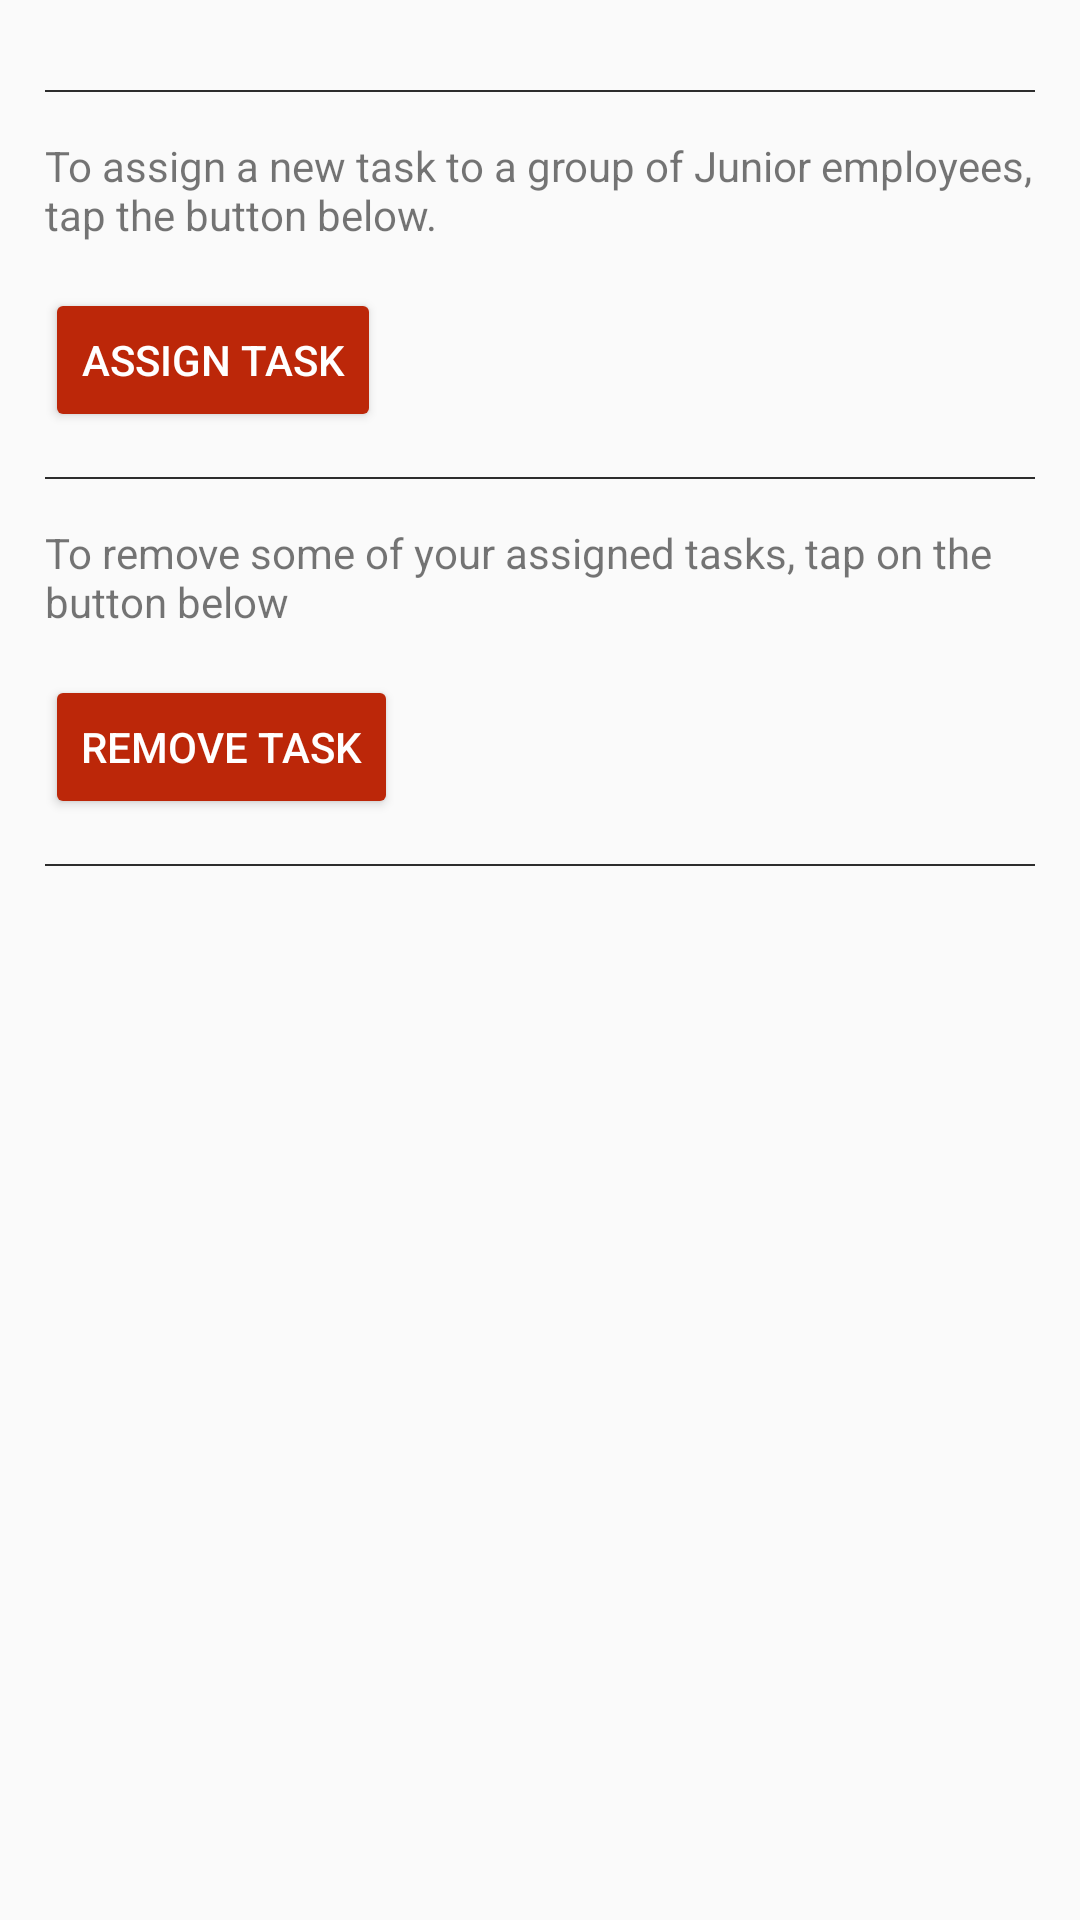

Produce the Android XML layout that renders to this screen, including the resource entries it uses.
<!-- AndroidManifest.xml: application theme AppTheme -->
<!-- res/layout/fragment_assigntask.xml -->
<?xml version="1.0" encoding="utf-8"?>
<LinearLayout
    xmlns:android="http://schemas.android.com/apk/res/android" android:layout_width="match_parent"
    android:layout_height="match_parent"
    android:orientation="vertical"
    android:padding="15dp">

    <View
        android:layout_marginTop="15dp"
        android:layout_width="match_parent"
        android:layout_height="0.5dp"
        android:background="#2d2d2d"
        />

    <TextView
        android:layout_marginTop="15dp"
        android:layout_width="match_parent"
        android:layout_height="wrap_content"
        android:text="@string/assign_task"/>

    <Button
        android:layout_marginTop="15dp"
        android:id="@+id/assignTask"
        style="@style/Widget.AppCompat.Button.Colored"
        android:layout_width="wrap_content"
        android:layout_height="wrap_content"
        android:text="Assign Task" />

    <View
        android:layout_marginTop="15dp"
        android:layout_width="match_parent"
        android:layout_height="0.5dp"
        android:background="#2d2d2d"
        />

    <TextView
        android:layout_marginTop="15dp"
        android:layout_width="match_parent"
        android:layout_height="wrap_content"
        android:text="@string/remove_task"/>

    <Button
        android:layout_marginTop="15dp"
        android:id="@+id/removeTask"
        style="@style/Widget.AppCompat.Button.Colored"
        android:layout_width="wrap_content"
        android:layout_height="wrap_content"
        android:text="Remove Task" />

    <View
        android:layout_marginTop="15dp"
        android:layout_width="match_parent"
        android:layout_height="0.5dp"
        android:background="#2d2d2d"
        />

</LinearLayout>
<!-- resources referenced by this layout -->
<resources>
  <string name="assign_task">To assign a new task to a group of Junior employees, tap the button below.</string>
  <string name="remove_task">To remove some of your assigned tasks, tap on the button below</string>
  <style name="AppTheme" parent="Theme.AppCompat.Light">
          
          <item name="colorPrimary">@color/colorPrimary</item>
          <item name="colorPrimaryDark">@color/colorPrimaryDark</item>
          <item name="colorAccent">@color/colorAccent</item>
          <item name="android:windowLightStatusBar">true</item>
  
      </style>
  <color name="colorPrimary">#fafafa</color>
  <color name="colorPrimaryDark">#ededed</color>
  <color name="colorAccent">#bc2709</color>
</resources>
